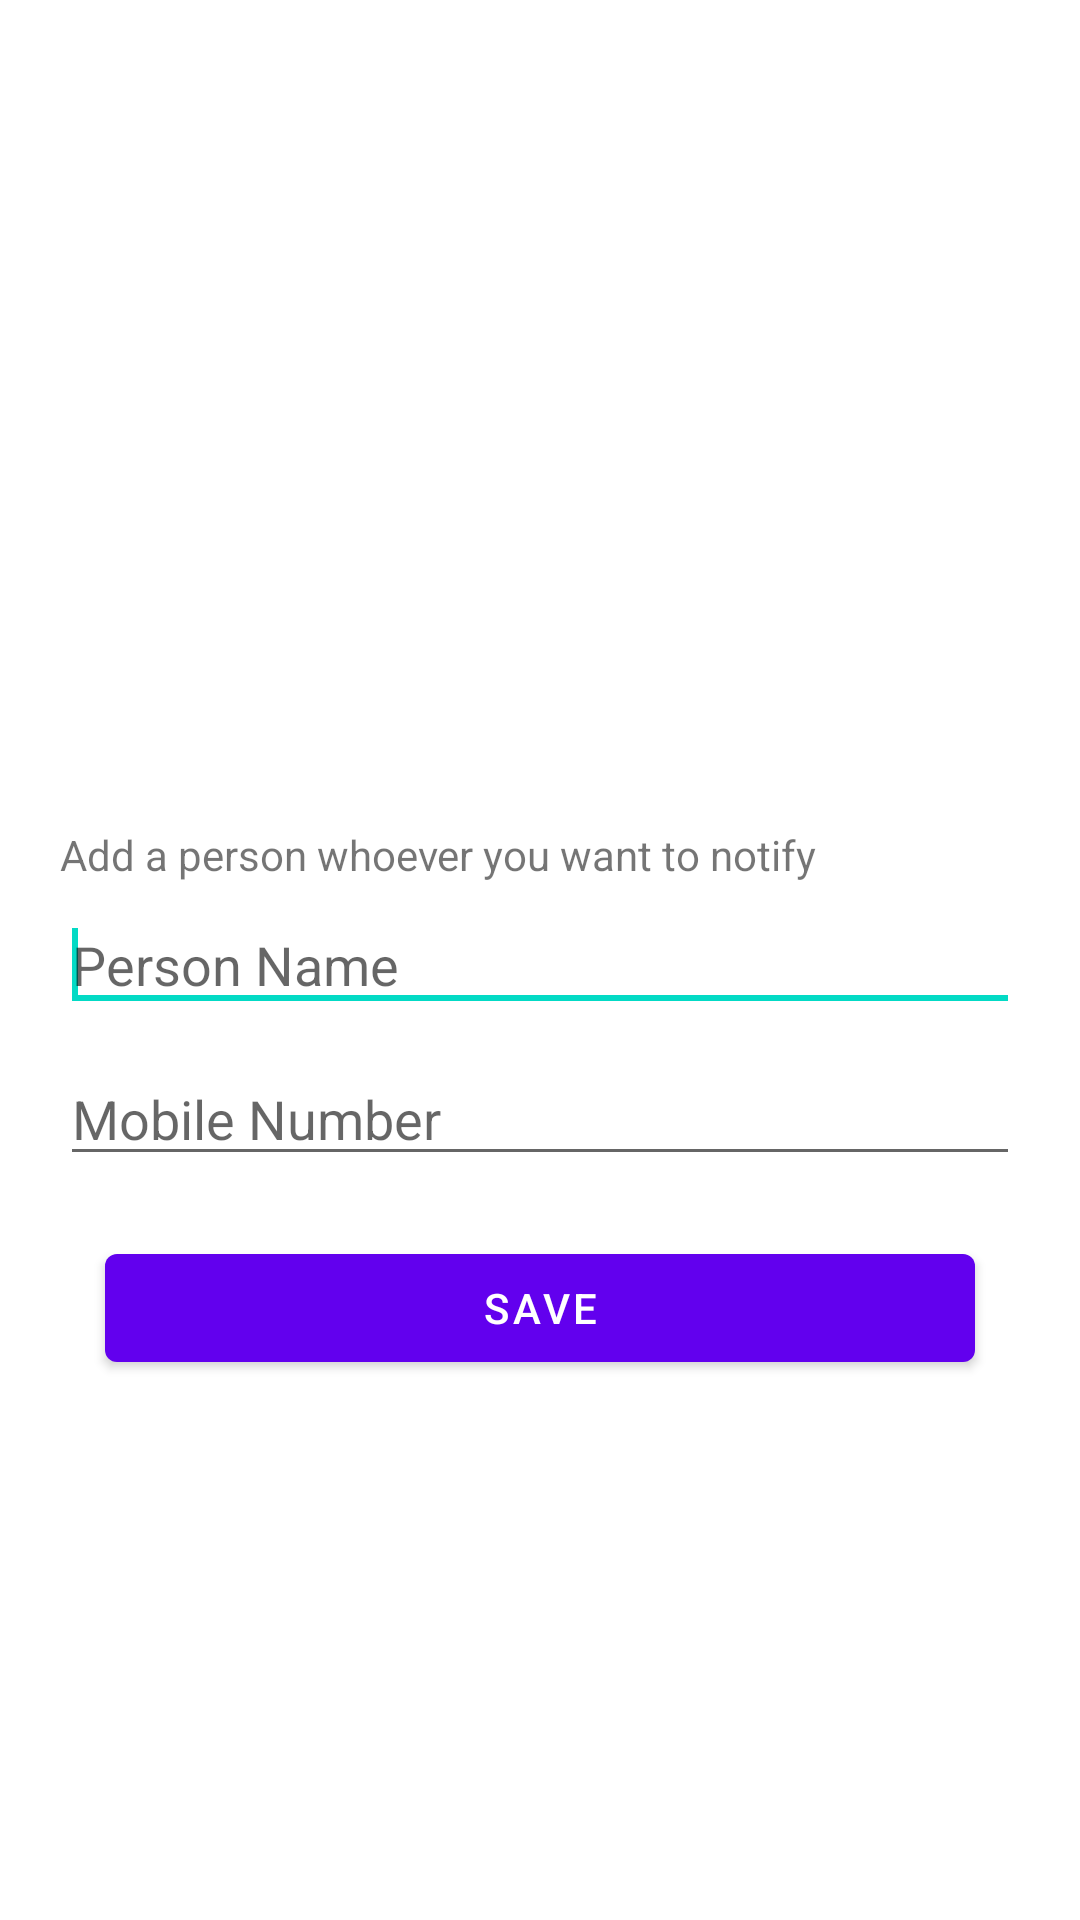

This screen was rendered from an Android layout file. Write that file and the resources it references.
<!-- AndroidManifest.xml: application theme Theme.WomenSafety -->
<!-- res/layout/activity_register.xml -->
<androidx.constraintlayout.widget.ConstraintLayout xmlns:android="http://schemas.android.com/apk/res/android"
    xmlns:app="http://schemas.android.com/apk/res-auto"
    xmlns:tools="http://schemas.android.com/tools"
    android:layout_width="match_parent"
    android:layout_height="match_parent"
    tools:context=".Register">

    <com.google.android.material.appbar.AppBarLayout
        android:id="@+id/appBarLayout2"
        android:layout_width="match_parent"
        android:layout_height="wrap_content"
        android:theme="@style/Theme.WomenSafety.AppBarOverlay"
        app:layout_constraintBottom_toBottomOf="parent">

    </com.google.android.material.appbar.AppBarLayout>

    <Button
        android:id="@+id/button1"
        android:layout_width="290dp"
        android:layout_height="wrap_content"
        android:layout_alignParentBottom="true"
        android:layout_marginVertical="20dp"
        android:onClick="storeInDB"
        android:text="Save"
        app:layout_constraintEnd_toEndOf="@+id/editText2"
        app:layout_constraintStart_toStartOf="@+id/editText2"
        app:layout_constraintTop_toBottomOf="@+id/editText2" />

    <EditText
        android:id="@+id/editText2"
        android:layout_width="match_parent"
        android:layout_height="wrap_content"
        android:layout_above="@+id/button1"
        android:layout_alignRight="@+id/button1"
        android:layout_marginHorizontal="20dp"
        android:layout_marginVertical="10dp"
        android:ems="10"
        android:hint="Mobile Number"
        android:inputType="phone"
        app:layout_constraintEnd_toEndOf="@+id/editText1"
        app:layout_constraintStart_toStartOf="@+id/editText1"
        app:layout_constraintTop_toBottomOf="@+id/editText1" />

    <EditText
        android:id="@+id/editText1"
        android:layout_width="match_parent"
        android:layout_height="wrap_content"
        android:layout_above="@+id/button1"
        android:layout_alignLeft="@+id/editText2"
        android:layout_marginHorizontal="20dp"
        android:layout_marginVertical="20dp"
        android:ems="10"
        android:hint="Person Name"
        android:inputType="textPersonName"
        app:layout_constraintBottom_toBottomOf="parent"
        app:layout_constraintTop_toTopOf="parent"
        tools:layout_editor_absoluteX="0dp">

        <requestFocus />
    </EditText>

    <TextView
        android:id="@+id/textView2"
        android:layout_width="wrap_content"
        android:layout_height="wrap_content"
        android:layout_marginVertical="5dp"
        android:text="Add a person whoever you want to notify"
        app:layout_constraintBottom_toTopOf="@+id/editText1"
        app:layout_constraintStart_toStartOf="@+id/editText1" />

    <ImageView
        android:id="@+id/imageView5"
        android:layout_width="283dp"
        android:layout_height="326dp"
        android:src="@drawable/ic_undraw_people"
        app:layout_constraintBottom_toTopOf="@+id/editText1"
        app:layout_constraintEnd_toEndOf="@+id/editText1"
        app:layout_constraintStart_toStartOf="@+id/editText1" />
</androidx.constraintlayout.widget.ConstraintLayout>
<!-- resources referenced by this layout -->
<resources>
  <style name="Theme.WomenSafety.AppBarOverlay" parent="ThemeOverlay.AppCompat.Dark.ActionBar" />
  <style name="Theme.WomenSafety" parent="Theme.MaterialComponents.DayNight.DarkActionBar">
          
          <item name="colorPrimary">@color/purple_500</item>
          <item name="colorPrimaryVariant">@color/purple_700</item>
          <item name="colorOnPrimary">@color/white</item>
          
          <item name="colorSecondary">@color/teal_200</item>
          <item name="colorSecondaryVariant">@color/teal_700</item>
          <item name="colorOnSecondary">@color/black</item>
          
          <item name="android:statusBarColor" tools:targetApi="l">?attr/colorPrimaryVariant</item>
          
      </style>
  <!-- not gathered from this repository: default colours our renderer supplied (Android Studio template values) -->
  <color name="purple_500">#FF6200EE</color>
  <color name="purple_700">#FF3700B3</color>
  <color name="teal_200">#FF03DAC5</color>
  <color name="teal_700">#FF018786</color>
  <color name="black">#FF000000</color>
  <color name="white">#FFFFFFFF</color>
</resources>
